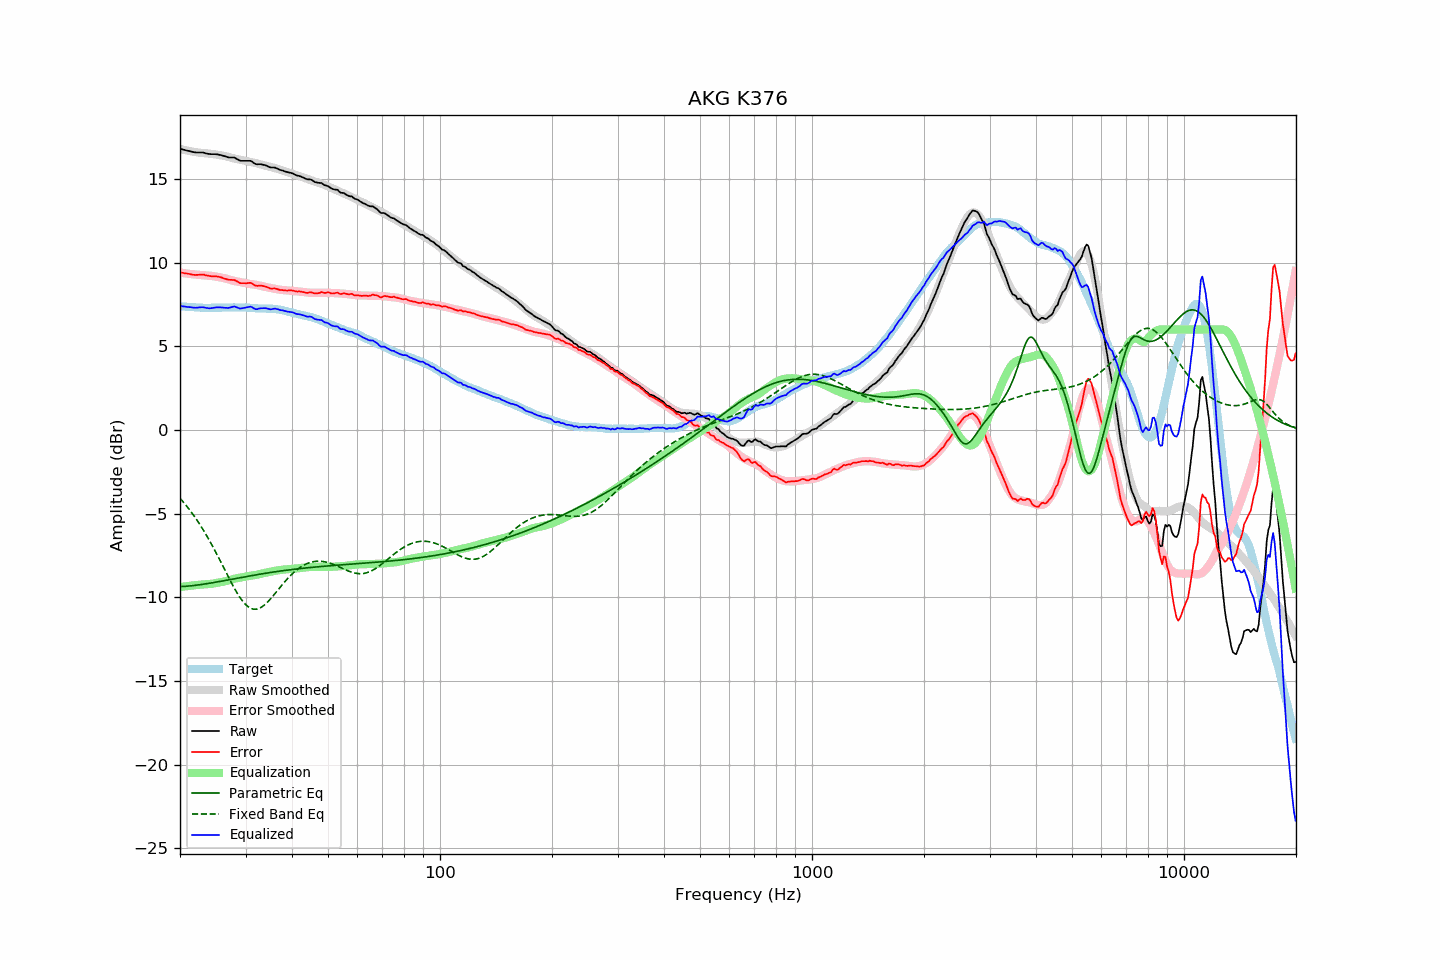

Data behind this chart, as committed beside it:
frequency, raw, error, smoothed, error_smoothed, equalization, parametric_eq, fixed_band_eq, equalized_raw, equalized_smoothed, target
20.00, 16.80, 9.40, 16.79, 9.39, -9.39, -9.37, -4.09, 7.40, 7.39, 7.39
20.20, 16.78, 9.40, 16.77, 9.38, -9.38, -9.36, -4.19, 7.39, 7.38, 7.38
20.40, 16.75, 9.38, 16.74, 9.37, -9.37, -9.36, -4.31, 7.38, 7.37, 7.37
20.61, 16.73, 9.36, 16.72, 9.36, -9.36, -9.35, -4.42, 7.37, 7.36, 7.37
20.81, 16.70, 9.35, 16.70, 9.34, -9.34, -9.35, -4.54, 7.35, 7.36, 7.35
21.02, 16.68, 9.33, 16.68, 9.33, -9.33, -9.34, -4.66, 7.34, 7.35, 7.35
21.23, 16.66, 9.32, 16.66, 9.32, -9.32, -9.33, -4.78, 7.33, 7.34, 7.34
21.44, 16.63, 9.29, 16.64, 9.31, -9.31, -9.32, -4.91, 7.33, 7.33, 7.35
21.66, 16.61, 9.27, 16.63, 9.30, -9.30, -9.31, -5.04, 7.31, 7.33, 7.34
21.87, 16.59, 9.26, 16.61, 9.29, -9.29, -9.30, -5.18, 7.30, 7.32, 7.33
22.09, 16.58, 9.26, 16.59, 9.28, -9.28, -9.29, -5.32, 7.30, 7.32, 7.32
22.31, 16.58, 9.26, 16.58, 9.27, -9.27, -9.27, -5.46, 7.31, 7.31, 7.32
22.54, 16.58, 9.27, 16.57, 9.26, -9.26, -9.26, -5.60, 7.32, 7.31, 7.31
22.76, 16.58, 9.27, 16.55, 9.25, -9.25, -9.25, -5.75, 7.32, 7.30, 7.31
22.99, 16.58, 9.28, 16.54, 9.24, -9.24, -9.23, -5.91, 7.33, 7.30, 7.29
23.22, 16.56, 9.27, 16.54, 9.24, -9.24, -9.22, -6.06, 7.32, 7.30, 7.28
23.45, 16.53, 9.23, 16.53, 9.23, -9.23, -9.20, -6.23, 7.29, 7.29, 7.29
23.69, 16.51, 9.22, 16.52, 9.23, -9.23, -9.19, -6.39, 7.28, 7.29, 7.28
23.92, 16.49, 9.20, 16.51, 9.22, -9.22, -9.17, -6.56, 7.26, 7.29, 7.28
24.16, 16.48, 9.18, 16.50, 9.21, -9.21, -9.16, -6.73, 7.26, 7.29, 7.29
24.40, 16.48, 9.17, 16.49, 9.20, -9.20, -9.14, -6.90, 7.28, 7.29, 7.30
24.65, 16.48, 9.18, 16.47, 9.18, -9.18, -9.12, -7.08, 7.30, 7.29, 7.30
24.89, 16.48, 9.18, 16.46, 9.16, -9.16, -9.11, -7.26, 7.31, 7.30, 7.30
25.14, 16.47, 9.17, 16.44, 9.14, -9.14, -9.09, -7.45, 7.32, 7.30, 7.30
25.39, 16.44, 9.15, 16.42, 9.12, -9.12, -9.07, -7.63, 7.32, 7.30, 7.30
25.65, 16.43, 9.13, 16.41, 9.10, -9.10, -9.06, -7.82, 7.32, 7.30, 7.30
25.91, 16.41, 9.10, 16.40, 9.09, -9.09, -9.04, -8.01, 7.32, 7.31, 7.31
26.16, 16.37, 9.06, 16.38, 9.07, -9.07, -9.02, -8.20, 7.30, 7.31, 7.32
26.43, 16.35, 9.03, 16.36, 9.05, -9.05, -9.00, -8.39, 7.29, 7.31, 7.31
26.69, 16.32, 9.00, 16.34, 9.03, -9.03, -8.99, -8.58, 7.29, 7.31, 7.31
26.96, 16.29, 8.97, 16.31, 9.00, -9.00, -8.97, -8.77, 7.28, 7.31, 7.31
27.23, 16.28, 8.96, 16.29, 8.97, -8.97, -8.95, -8.96, 7.30, 7.31, 7.31
27.50, 16.28, 8.97, 16.26, 8.94, -8.94, -8.93, -9.14, 7.33, 7.31, 7.31
27.77, 16.28, 8.96, 16.23, 8.92, -8.92, -8.91, -9.32, 7.36, 7.31, 7.32
28.05, 16.27, 8.95, 16.21, 8.89, -8.89, -8.90, -9.50, 7.37, 7.32, 7.32
28.33, 16.21, 8.90, 16.19, 8.87, -8.87, -8.88, -9.66, 7.33, 7.32, 7.31
28.62, 16.16, 8.85, 16.17, 8.86, -8.86, -8.86, -9.82, 7.30, 7.32, 7.31
28.90, 16.10, 8.78, 16.16, 8.84, -8.84, -8.84, -9.97, 7.25, 7.31, 7.31
29.19, 16.08, 8.76, 16.13, 8.82, -8.82, -8.82, -10.11, 7.25, 7.31, 7.31
29.48, 16.08, 8.76, 16.11, 8.80, -8.80, -8.81, -10.24, 7.27, 7.31, 7.31
29.78, 16.08, 8.77, 16.09, 8.78, -8.78, -8.79, -10.36, 7.29, 7.31, 7.31
30.08, 16.08, 8.76, 16.07, 8.76, -8.76, -8.77, -10.46, 7.31, 7.30, 7.32
30.38, 16.08, 8.77, 16.04, 8.74, -8.74, -8.75, -10.54, 7.33, 7.30, 7.31
30.68, 16.08, 8.78, 16.02, 8.73, -8.73, -8.74, -10.61, 7.35, 7.29, 7.29
30.99, 16.08, 8.78, 16.00, 8.71, -8.71, -8.72, -10.66, 7.36, 7.29, 7.29
31.30, 16.02, 8.74, 15.98, 8.70, -8.70, -8.70, -10.70, 7.32, 7.28, 7.28
31.61, 15.95, 8.67, 15.97, 8.69, -8.69, -8.69, -10.72, 7.26, 7.28, 7.28
31.93, 15.89, 8.62, 15.95, 8.67, -8.67, -8.67, -10.72, 7.21, 7.27, 7.27
32.24, 15.87, 8.60, 15.92, 8.65, -8.65, -8.65, -10.71, 7.21, 7.27, 7.26
32.57, 15.88, 8.62, 15.89, 8.63, -8.63, -8.64, -10.68, 7.24, 7.26, 7.25
32.89, 15.88, 8.62, 15.87, 8.61, -8.61, -8.62, -10.63, 7.26, 7.26, 7.25
33.22, 15.86, 8.61, 15.84, 8.59, -8.59, -8.60, -10.58, 7.27, 7.25, 7.25
33.55, 15.84, 8.59, 15.82, 8.57, -8.57, -8.59, -10.51, 7.27, 7.25, 7.25
33.89, 15.82, 8.56, 15.79, 8.54, -8.54, -8.57, -10.43, 7.27, 7.25, 7.25
34.23, 15.78, 8.54, 15.77, 8.52, -8.52, -8.56, -10.34, 7.26, 7.24, 7.24
34.57, 15.74, 8.50, 15.74, 8.50, -8.50, -8.54, -10.24, 7.23, 7.24, 7.24
34.92, 15.69, 8.45, 15.72, 8.48, -8.48, -8.53, -10.14, 7.20, 7.24, 7.23
35.27, 15.68, 8.43, 15.70, 8.47, -8.47, -8.51, -10.03, 7.21, 7.23, 7.24
35.62, 15.68, 8.45, 15.67, 8.45, -8.45, -8.50, -9.91, 7.23, 7.23, 7.23
35.97, 15.67, 8.45, 15.64, 8.43, -8.43, -8.48, -9.80, 7.25, 7.22, 7.22
... 635 more rows
